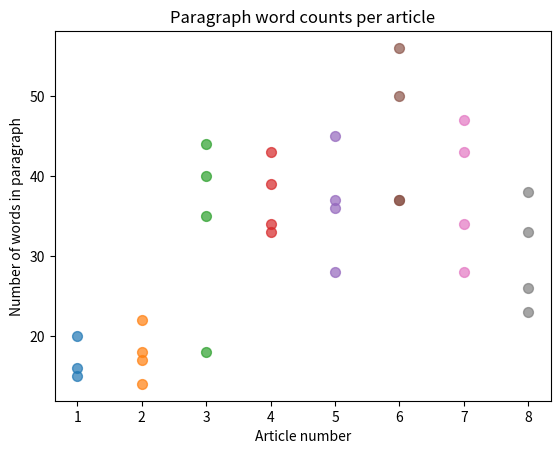

Python code for this plot:
import matplotlib.pyplot as plt

def plots(articles):
    word_counts= [ [len(p) for p in article] for article in articles ]
    # print(word_counts)

    # plt.figure(figsize=(8,5))

    
    value=[]

    length_inlist=len(word_counts)
    print(length_inlist)

    for i in range(length_inlist):
        inds = [i+1]*len(word_counts[i])

        # for j in range(len(word_counts[i])):
        #     inds.append(i)
        print(inds)
        print(word_counts[i])
        plt.scatter(inds, word_counts[i], s=50, alpha=0.7, label=f"Article {i}")

    # print(inds)
    # print(value)

    #, s=100, alpha=0.6, label=f"Article {i}")

    

    plt.xlabel("Article number")
    plt.ylabel("Number of words in paragraph")
    plt.title("Paragraph word counts per article")
    # plt.xticks(range(1, len(articles)+1))
    # plt.grid(True, linestyle='--', alpha=0.5)
    plt.show()

articles = [
    ["this article one", "this article is good", "subscribe to it"],
    ["this article 2", "this article very good", "subscribe to this", "news the best here"],
    ["Breaking news: market hits all-time high", 
     "Experts say this could affect global economy", 
     "Login to read more", 
     "Subscribe to newsletter for updates"],
    ["Sports update: local team wins championship", 
     "Fans celebrate victory across city", 
     "Click here to see full highlights", 
     "Ticket sales for next season start soon"],
    ["Weather report: heavy rains expected tomorrow", 
     "Flood warnings issued in some regions", 
     "Stay safe and check official updates", 
     "Subscribe for weather alerts"],
    ["Tech article: new smartphone released", 
     "Features include high-resolution camera and AI assistant", 
     "Sign up to our newsletter for the latest tech news", 
     "Price and availability details inside"],
    ["Health tips: how to stay fit", 
     "Exercise regularly and maintain a balanced diet", 
     "Consult your doctor for personalized advice", 
     "Subscribe to our health newsletter"],
    ["Entertainment: upcoming movie releases", 
     "Blockbusters expected this summer", 
     "Login to watch trailers", 
     "Behind the scenes insights"]
]




plots(articles)